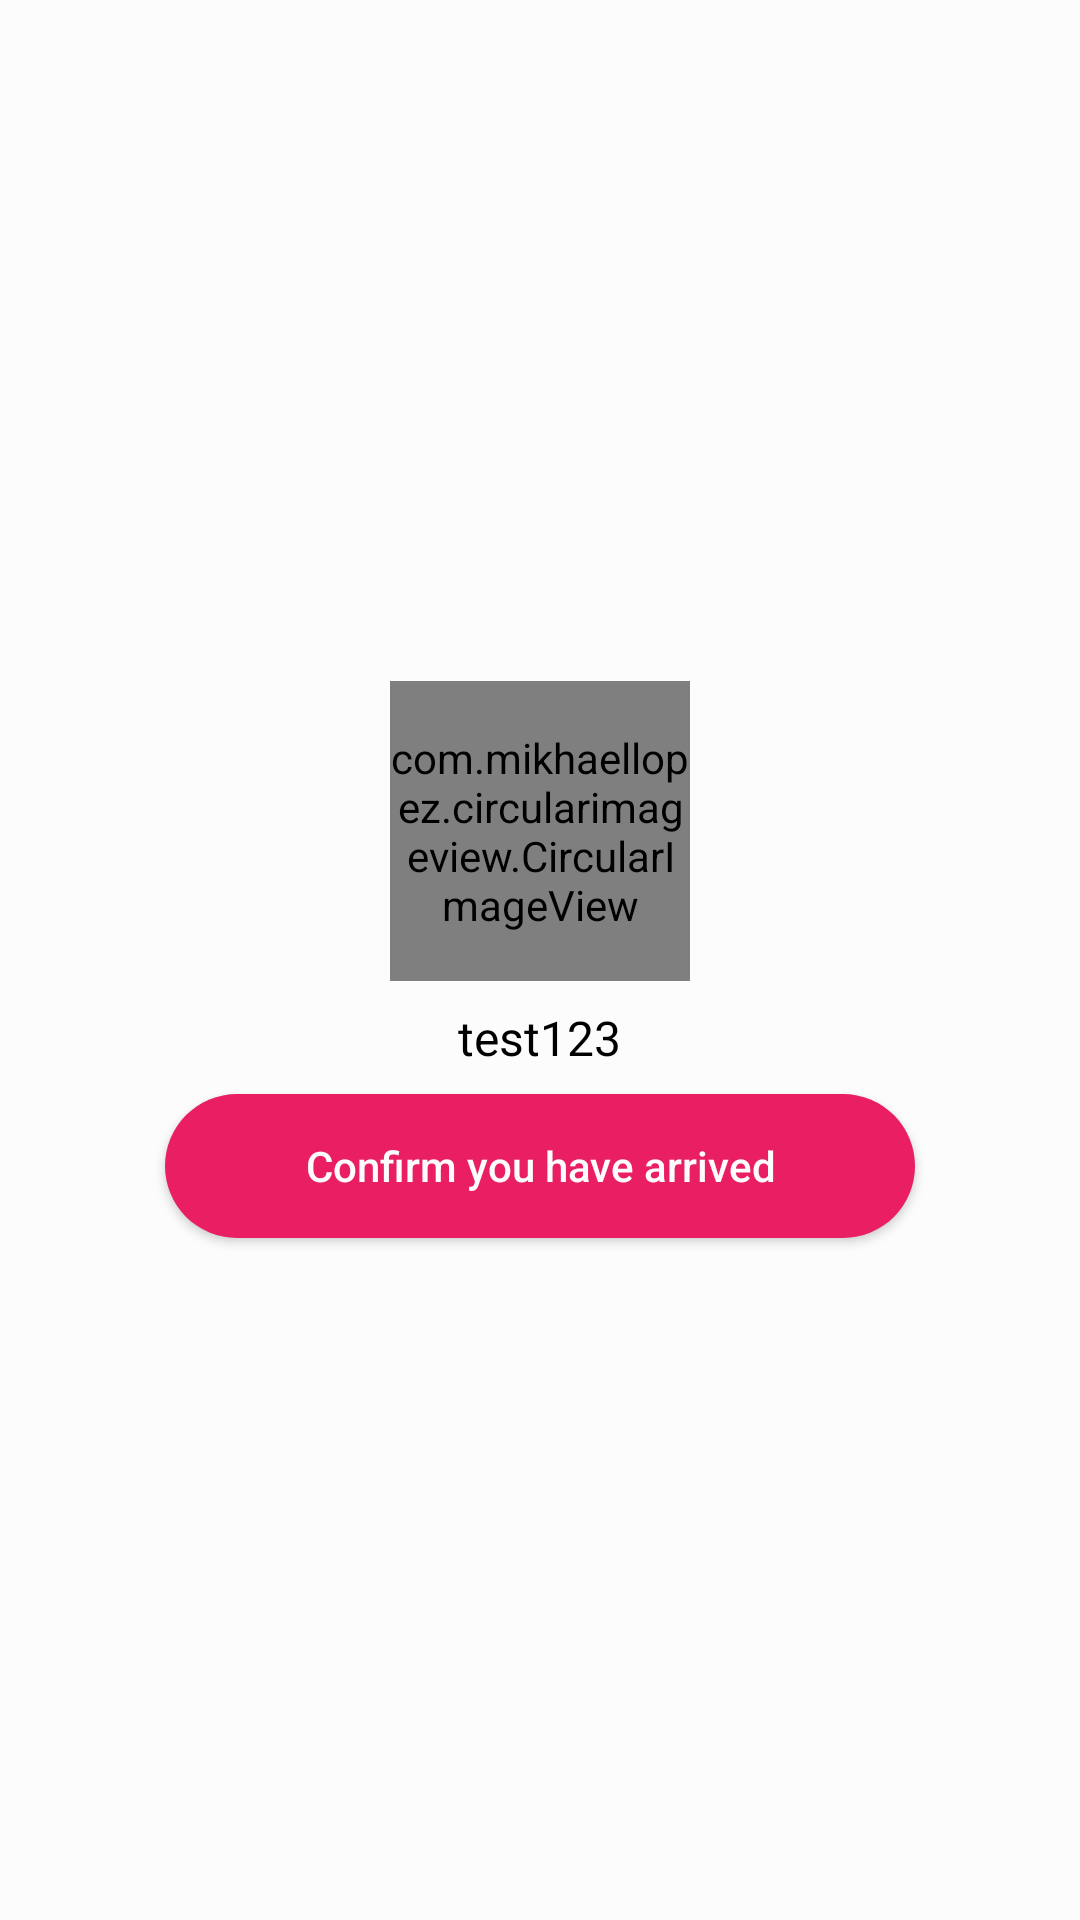

Layout XML and referenced resources for this Android screen:
<!-- AndroidManifest.xml: application theme AppTheme -->
<!-- res/layout/route_bottom_sheet.xml -->
<?xml version="1.0" encoding="utf-8"?>
<LinearLayout xmlns:android="http://schemas.android.com/apk/res/android"
    xmlns:app="http://schemas.android.com/apk/res-auto"
    android:id="@+id/route_bottom_sheet"
    android:layout_width="match_parent"
    android:layout_height="wrap_content"
    android:background="@drawable/bottomsheet_background"
    android:gravity="center"
    android:orientation="vertical"
    android:padding="8dp"
    app:behavior_hideable="false"
    app:behavior_peekHeight="0dp"
    app:layout_behavior="com.google.android.material.bottomsheet.BottomSheetBehavior">

    <com.mikhaellopez.circularimageview.CircularImageView
    android:id="@+id/route_rider_image"
    android:layout_width="100dp"
    android:layout_height="100dp"
    android:src="@drawable/user"
    app:civ_border_color="#00BCD4"
    app:civ_border_width="0dp"/>

    <TextView
        android:id="@+id/route_username"
        android:layout_width="wrap_content"
        android:layout_height="wrap_content"
        android:layout_margin="8dp"
        android:text="test123"
        android:textColor="@android:color/black"
        android:textSize="16sp" />

    <Button
        android:id="@+id/btn_arrived"
        android:layout_width="250dp"
        android:layout_height="wrap_content"
        android:background="@drawable/arrived_button"
        android:text="Confirm you have arrived"
        android:textAllCaps="false"
        android:textColor="@color/colorWhite" />
</LinearLayout>
<!-- resources referenced by this layout -->
<resources>
  <color name="colorWhite">#FCFCFC</color>
  <!-- drawable arrived_button (drawable) -->
  <?xml version="1.0" encoding="utf-8"?>
  <shape xmlns:android="http://schemas.android.com/apk/res/android"
      android:shape="rectangle">
  
      <solid android:color="@color/colorJamun"/>
  
      <corners android:radius="50dp"/>
  </shape>
  <!-- drawable bottomsheet_background (drawable) -->
  <?xml version="1.0" encoding="utf-8"?>
  <shape xmlns:android="http://schemas.android.com/apk/res/android"
      android:shape="rectangle">
  
      <solid android:color="@color/colorWhite"/>
  
  
  
  </shape>
  <style name="AppTheme" parent="Theme.AppCompat.Light.DarkActionBar">
          
          <item name="colorPrimary">@color/colorPrimary</item>
          <item name="colorPrimaryDark">@color/colorPrimaryDark</item>
          <item name="colorAccent">@color/colorAccent</item>
      </style>
  <color name="colorJamun">#E91E63</color>
  <color name="colorPrimary">#008577</color>
  <color name="colorPrimaryDark">#00574B</color>
  <color name="colorAccent">#D81B60</color>
</resources>
